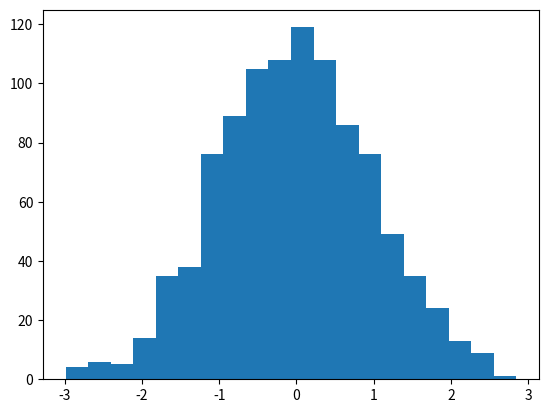

This chart was generated by the following Python code:
# This is for 1D data
import matplotlib.pyplot as plt
import numpy as np

# Shows a normal standard deviation distribution
x = np.random.normal(0.0, 1.0, 1000)

# Finds the lowest value of x, then finds the biggest value of x,
# then it chops that range up into a number of bins (10 as default).
# Then a histogram shows how many values of x are in each bin.
plt.hist(x, bins=20)

plt.show()